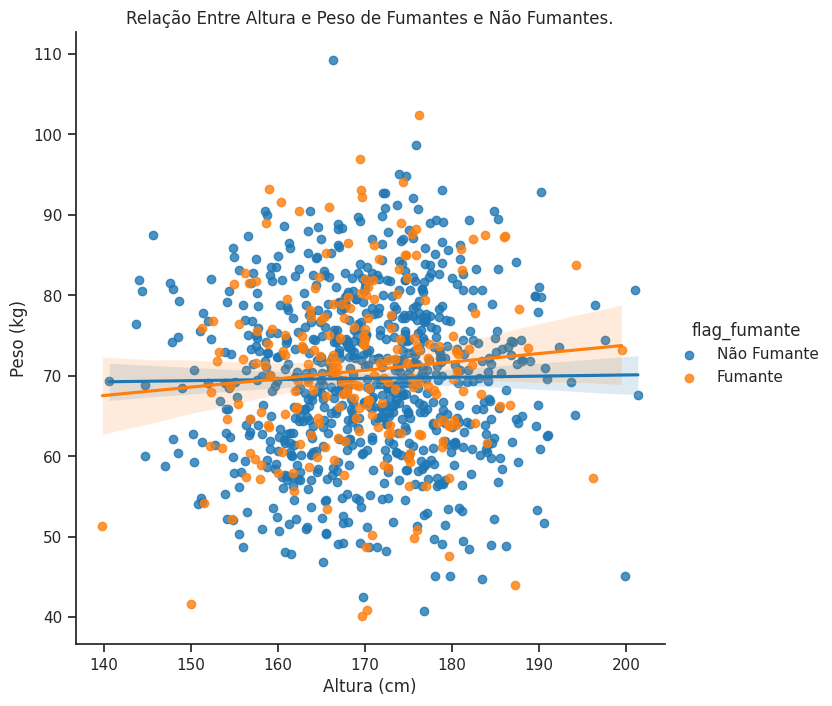

Write Python code to recreate this figure.
### Statistical Data Visualization com Seaborn em Python
import random
import numpy as np
import pandas as pd
import matplotlib as mat
import matplotlib.pyplot as plt
import warnings
warnings.filterwarnings('ignore')

# Seaborn roda acima do matplotlib, por isso também utilizá-lo
import seaborn as sea

# Valores randômicos
np.random.seed(42)
n = 1000
pct_smokers = 0.2 # porcentagem de pessoas fumantes

# Variáveis
flag_fumante = np.random.rand(n) < pct_smokers
#print(f'\nFlag Fumante: {flag_fumante}')
idade = np.random.normal(40, 10, n)
altura = np.random.normal(170, 10, n)
peso = np.random.normal(70, 10, n)

# DataFrame
dados = pd.DataFrame({'altura': altura, 'peso': peso, 'flag_fumante': flag_fumante})

# Cria os dados para a variável flag_fumante
dados['flag_fumante'] = dados['flag_fumante'].map({True: 'Fumante', False: 'Não Fumante'})

print(dados.shape)
print(dados.head())


# Style
sea.set(style = 'ticks')

#lmplot
sea.lmplot(x = 'altura',
           y = 'peso',
           data = dados,
           hue = 'flag_fumante',
           palette = ['tab:blue', 'tab:orange'],
           height = 7)

# Labels e título
plt.xlabel('Altura (cm)')
plt.ylabel('Peso (kg)')
plt.title('Relação Entre Altura e Peso de Fumantes e Não Fumantes.')

# Remove as bordas
sea.despine()

plt.show()
